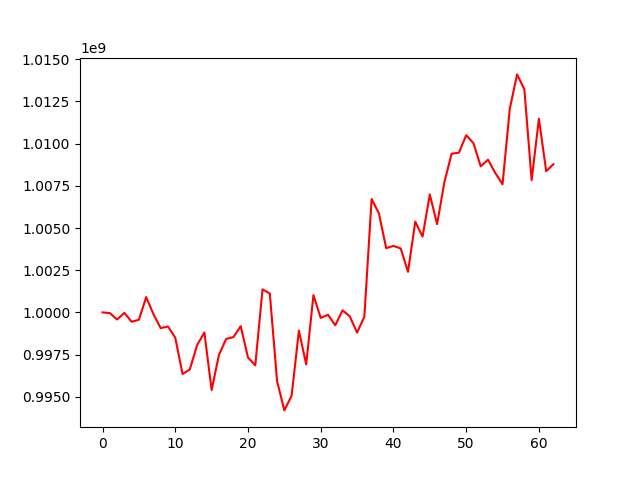

Data behind this chart, as committed beside it:
, 0
0, 1000000000
1, 999958427
2, 999578096
3, 999969078
4, 999443834
5, 999563177
6, 1000904925
7, 999890985
8, 999064134
9, 999165342
10, 998498071
11, 996346039
12, 996617479
13, 998058641
14, 998805654
15, 995395013
16, 997474567
17, 998426949
18, 998535017
19, 999183075
20, 997322983
21, 996861042
22, 1001365633
23, 1001118593
24, 995923349
25, 994189300
26, 995064816
27, 998918305
28, 996918045
29, 1001024049
30, 999669581
31, 999859529
32, 999233963
33, 1000120303
34, 999759817
35, 998800966
36, 999743888
37, 1006721242
38, 1005864106
39, 1003808197
40, 1003940986
41, 1003787053
42, 1002402942
43, 1005373194
44, 1004490670
45, 1006989861
46, 1005230798
47, 1007709955
48, 1009405015
49, 1009463665
50, 1010500989
51, 1010030762
52, 1008654293
53, 1009050027
54, 1008263509
55, 1007593235
56, 1012078268
57, 1014105553
58, 1013223919
59, 1007840274
... 3 more rows
